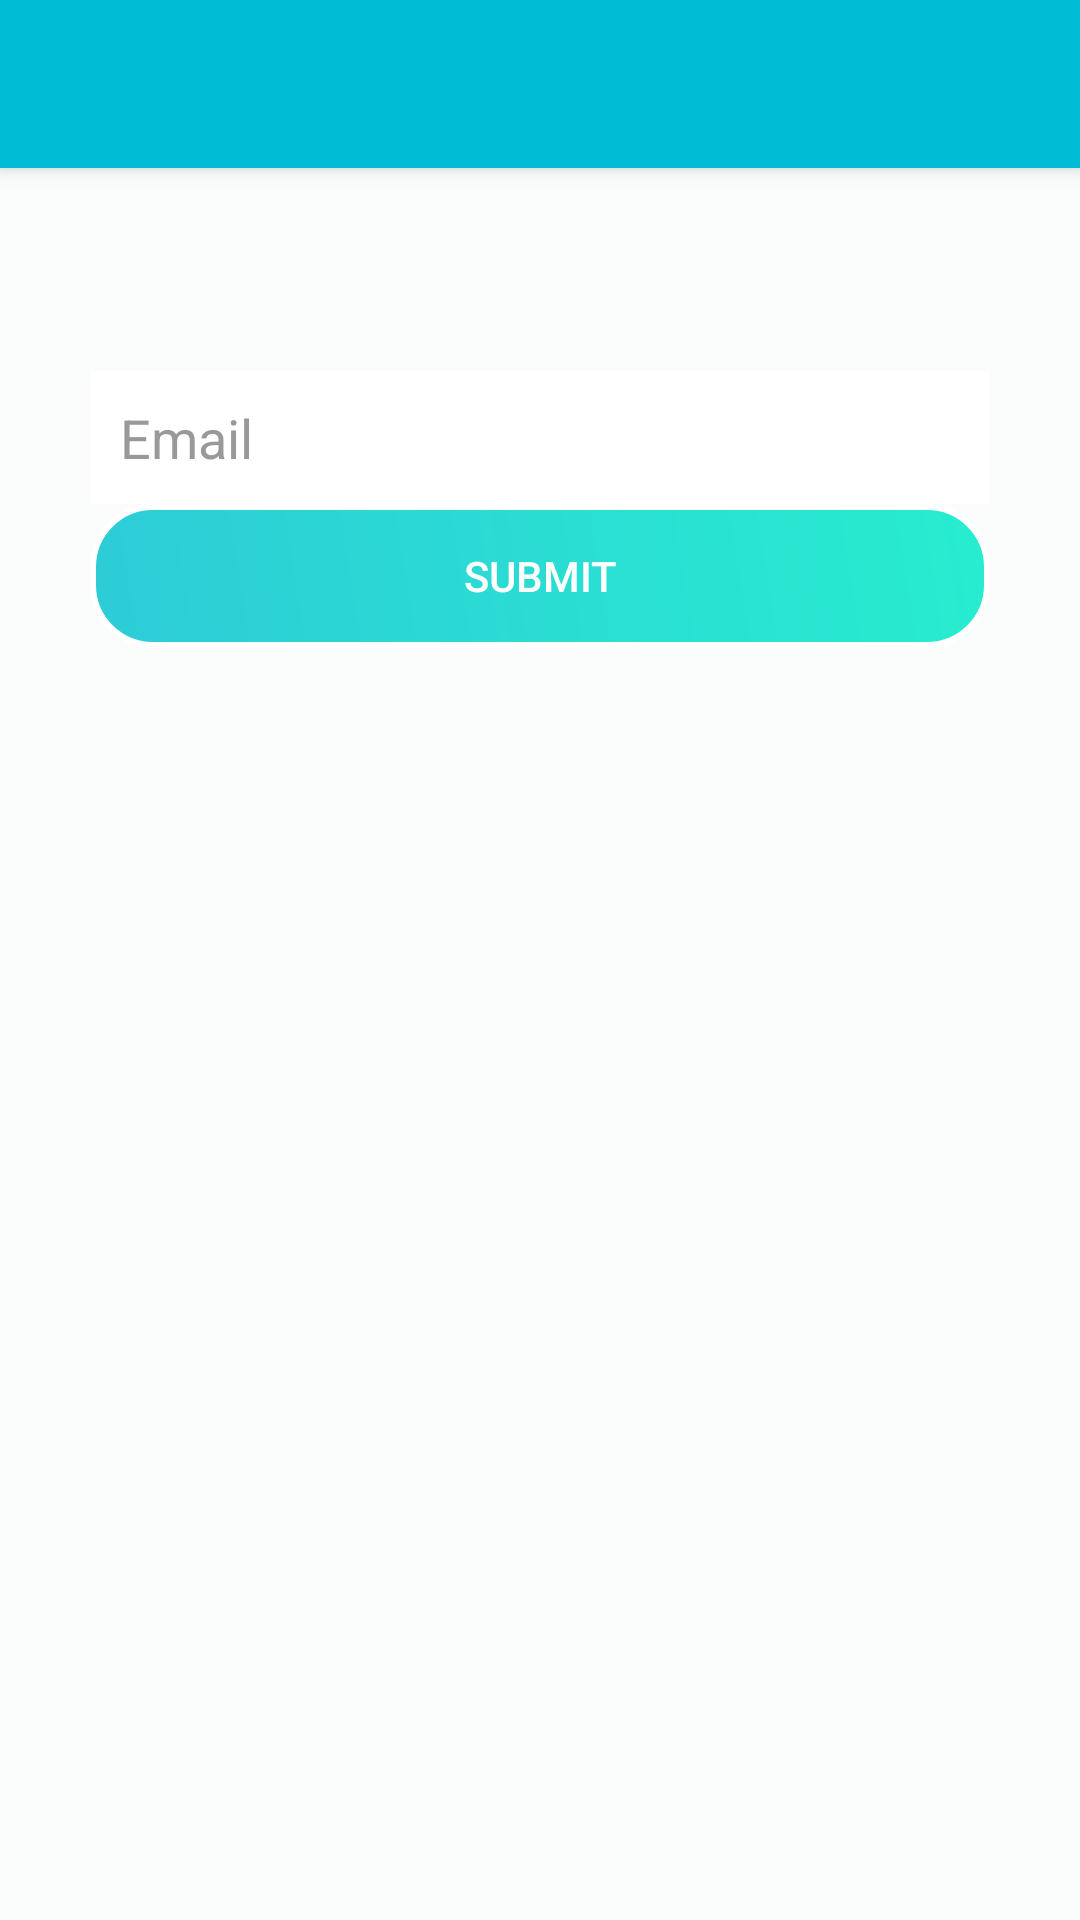

Layout XML and referenced resources for this Android screen:
<!-- AndroidManifest.xml: activity theme Cloud_Torren_Pro -->
<!-- res/layout/activity_forgot.xml -->
<?xml version="1.0" encoding="utf-8"?>
<android.support.design.widget.CoordinatorLayout xmlns:android="http://schemas.android.com/apk/res/android"
    xmlns:app="http://schemas.android.com/apk/res-auto"
    xmlns:tools="http://schemas.android.com/tools"
    android:layout_width="match_parent"
    android:layout_height="match_parent"
    tools:context=".ForgotActivity">

    <android.support.design.widget.AppBarLayout
        android:layout_width="match_parent"
        android:layout_height="wrap_content"
        android:theme="@style/AppTheme.AppBarOverlay">

        <android.support.v7.widget.Toolbar
            android:id="@+id/toolbar4"
            android:layout_width="match_parent"
            android:layout_height="?attr/actionBarSize"
            android:background="?attr/colorPrimary"
            app:popupTheme="@style/AppTheme.PopupOverlay" />

    </android.support.design.widget.AppBarLayout>

    <include layout="@layout/forgot_main" />


</android.support.design.widget.CoordinatorLayout>
<!-- res/layout/forgot_main.xml (included above) -->
<?xml version="1.0" encoding="utf-8"?>
<LinearLayout xmlns:android="http://schemas.android.com/apk/res/android"
    xmlns:tools="http://schemas.android.com/tools"
    android:layout_width="fill_parent"
    android:layout_height="fill_parent"
    android:background="@color/bg_login"
    android:gravity="center"
    android:orientation="vertical"
    android:padding="10dp"
    tools:context=".ForgotActivity">
    <LinearLayout
        android:layout_width="fill_parent"
        android:layout_height="wrap_content"
        android:layout_gravity="center"
        android:orientation="vertical"
        android:layout_marginBottom="300dp"
        android:paddingLeft="20dp"
        android:paddingRight="20dp">

    <EditText
        android:id="@+id/inputforgot"
        android:layout_width="fill_parent"
        android:layout_height="wrap_content"
        android:background="@color/white"
        android:drawableLeft="@drawable/ic_account"
        android:hint="@string/hint_email_user"
        android:inputType="text"
        android:padding="10dp"
        android:singleLine="true"
        android:textColor="@color/input_login"
        android:textColorHint="@color/input_login_hint"/>

    <Button
        android:id="@+id/btnforgot"
        android:layout_width="fill_parent"
        android:layout_height="wrap_content"
        android:background="@drawable/selector_btn"
        android:textColor="@color/btn_login"
        android:text="Submit" />


    </LinearLayout>

</LinearLayout>
<!-- resources referenced by this layout -->
<resources>
  <color name="bg_login">#fbfcfc</color>
  <color name="btn_login">#ffffff</color>
  <color name="input_login">#222222</color>
  <color name="input_login_hint">#999999</color>
  <color name="white">#ffffff</color>
  <!-- drawable selector_btn (drawable) -->
  <?xml version="1.0" encoding="utf-8"?>
  <shape xmlns:android="http://schemas.android.com/apk/res/android" >
  <stroke android:width="2dp"
      android:color="#FFFFFF"/>
  <gradient
      android:angle="225"
      android:startColor="#dd06eac8"
      android:endColor="#dd0dc4d1"/>
  <corners
      android:bottomLeftRadius="20dp"
      android:bottomRightRadius="20dp"
      android:topLeftRadius="20dp"
      android:topRightRadius="20dp" />
  </shape>
  <string name="hint_email_user">Email</string>
  <style name="AppTheme.AppBarOverlay" parent="ThemeOverlay.AppCompat.Dark.ActionBar" />
  <style name="AppTheme.PopupOverlay" parent="ThemeOverlay.AppCompat.Light" />
  <style name="Cloud_Torren_Pro" parent="Theme.AppCompat.Light.NoActionBar">
      </style>
</resources>
